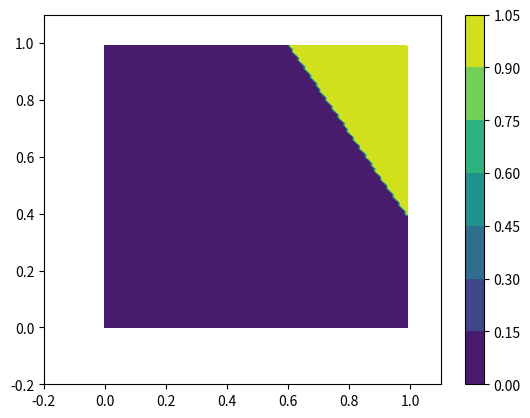

Recreate this plot in Python.
import numpy as np 
from matplotlib import pyplot as plt




X = np.array([ [0,0,1,1],
				 [0,1,0,1]])


AND = np.array([0,0,0,1])
XOR = np.array([0,1,1,0])

def question1():
	plt.title('Feature space for AND')
	plt.scatter(X[0],X[1],c=AND)
	plt.show()

	plt.title('Feature space for XOR')
	plt.scatter(X[0],X[1],c=XOR)
	plt.show()

w = np.array([ [1.31] , [0.844]])
# b = np.array([[-1.63], [-1.38]])
b = -1.63


def question2():
	yhat = np.dot(w.T,X) + b
	H = np.heaviside(yhat,0)
	print (H),'\n\n'
	# yhat = w[0] * X[0] + w[1] * X[1] + b
	# H = np.heaviside(yhat,0)
	# print (H),'\n\n'

def question3():
	x1, x2 =  np.arange(0,1,0.01), np.arange(0,1,0.01)
	x1, x2 = np.meshgrid(x1,x2)
	# x1, x2 = np.meshgrid(X[0],X[1]) # doesnt work because not enough values?

	yhat = w[0] * x1 + w[1] * x2 + b
	H = np.heaviside(yhat,0)
	# print (H)

	plt.contourf(x1,x2,H)
	plt.colorbar()
	plt.xlim(-0.2,1.1)
	plt.ylim(-0.2,1.1)
	plt.show()

# question1()
# question2()
question3()
